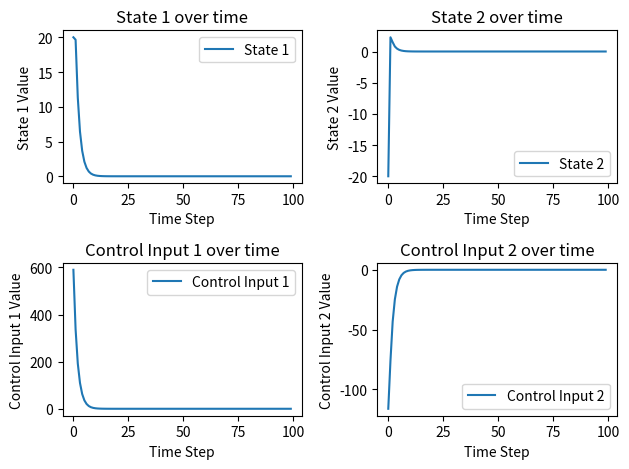

Python code for this plot:
import numpy as np
from scipy.optimize import minimize
import matplotlib.pyplot as plt
import time


class SimpleMPC:
    def __init__(self, A, B, Q, R, F, N):
        self.A = A              # State transition matrix
        self.B = B              # Control matrix
        self.Q = Q              # State cost matrix
        self.R = R              # Control cost matrix
        self.F = F              # Terminal state cost matrix
        self.N = N              # Prediction horizon
        self.n = A.shape[0]     # Number of states
        self.p = B.shape[0]     # Number of control inputs
        self.E, self.H = self._compute_matrices()
        self.X_K = np.zeros((self.N, self.n))

    def _compute_matrices(self):
        A = self.A
        B = self.B
        Q = self.Q
        R = self.R
        F = self.F
        N = self.N
        n = self.n
        p = self.p

        M = np.vstack((np.eye(n), np.zeros((N * n, n))))  # (N+1)*n x n 的矩阵，上部分为单位矩阵，下部分先为0矩阵
        C = np.zeros(((N + 1) * n, N * p))                # (N+1)*n x N*p 的矩阵
        tmp = np.eye(n)                                   # n x n 的单位矩阵
        # 打印所有的矩阵
        # print("A", A, "B", B, "Q", Q, "R", R, "F", F, "N", N)
        # print("n:", n, "p:", p)

        for i in range(0, N):
            rows = slice((i+1)*n, (i+2)*n)              # 切片 （i+1）*n 到 (i+2)*n 行

            C[rows, :] = np.hstack((tmp @ B, C[rows.start - n:rows.stop - n, :-p]))
            tmp = A @ tmp
            M[rows, :] = tmp
            # print("rows", rows)
            # print("C", C)
            # print("M", M)

        Q_bar = np.kron(np.eye(N), Q)
        Q_bar = np.block([
            [Q_bar, np.zeros((Q_bar.shape[0], F.shape[1]))],  # Q_bar和右侧的零矩阵
            [np.zeros((F.shape[0], Q_bar.shape[1])), F] ])   # 下方的零矩阵和F
        R_bar = np.kron(np.eye(N), R)
        # print("Q_bar", Q_bar)
        # print("R_bar", R_bar)

        G = M.T @ Q_bar @ M             # n x n 的矩阵
        E = C.T @ Q_bar @ M             # N*p x n 的矩阵
        H = C.T @ Q_bar @ C + R_bar     # N*p x N*p 的矩阵

        # print("G", G)
        # print("E", E)
        # print("H", H)
        return E, H

    def _cost(self, u, x_k):
        """
        计算预测空间代价函数总和
        :param u:   连续N个控制输入向量组成
        :param x_k: k时刻的状态（预测空间初始状态
        :return: 代价函数值
        """
        u = np.reshape(u, (-1, 1))  # Ensure U is a column vector
        return 0.5 * u.T @ self.H @ u + (self.E @ x_k).T @ u

    def predict_control(self, x_k):
        """
        Predict the optimal control input at time k
        :param x_k:
        :return:
        """
        x_k = np.reshape(x_k, (-1, 1))  # Ensure x_k is a column vector
        # options = {'maxiter': 100}  # 限制最大迭代次数
        result = minimize(self._cost, np.zeros(self.N * self.p), args=(x_k,), method='SLSQP')
        if result.success:
            u = np.reshape(result.x, (-1, 1))        # result.x为最优解
            return u[:self.p].flatten()
        else:
            raise ValueError("Optimization failed")


if __name__ == '__main__':
    ex_A = np.array([[1, 0.1],
                     [-1, 2]])
    ex_B = np.array([[0.2, 1],
                     [0.5, 2]])
    ex_Q = np.array([[100, 0],
                     [0, 1]])
    ex_F = np.array([[100, 0],
                     [0, 1]])
    ex_R = np.array([[1, 0],
                     [0, 0.1]])
    k_steps = 100                           # 仿真运行步数
    U_k_steps = np.zeros((2, k_steps))      # 每个时间步计算出的最优控制输入 p x k_steps
    X_k_steps = np.zeros((2, k_steps))      # 每个时间步的状态   n x k_steps
    X_k_steps[:, 0] = np.array([20, -20])      # 初始状态
    test_mpc = SimpleMPC(ex_A, ex_B, ex_Q, ex_R, ex_F, 8)
    delta_time_sum = 0
    for i in range(k_steps-1):
        start_time = time.time()
        U_k_steps[:, i] = test_mpc.predict_control(X_k_steps[:, i])
        X_k_steps[:, i + 1] = ex_A @ X_k_steps[:, i] + ex_B @ U_k_steps[:, i]
        delta_time_sum += time.time() - start_time
        # print(f"Time taken for iteration {i}: {delta_time:.6f}s")
    print(f"Average time taken per iteration: {delta_time_sum / k_steps:.6f}s")

    # 绘图
    plt.subplot(2, 2, 1)
    plt.plot(X_k_steps[0, :], label='State 1')
    plt.title('State 1 over time')
    plt.xlabel('Time Step')
    plt.ylabel('State 1 Value')
    plt.legend()

    plt.subplot(2, 2, 2)
    plt.plot(X_k_steps[1, :], label='State 2')
    plt.title('State 2 over time')
    plt.xlabel('Time Step')
    plt.ylabel('State 2 Value')
    plt.legend()

    # 控制输入图
    plt.subplot(2, 2, 3)
    plt.plot(U_k_steps[0, :], label='Control Input 1')
    plt.title('Control Input 1 over time')
    plt.xlabel('Time Step')
    plt.ylabel('Control Input 1 Value')
    plt.legend()

    plt.subplot(2, 2, 4)
    plt.plot(U_k_steps[1, :], label='Control Input 2')
    plt.title('Control Input 2 over time')
    plt.xlabel('Time Step')
    plt.ylabel('Control Input 2 Value')
    plt.legend()

    plt.tight_layout()
    plt.show()

# class NonlinearMPCController:
#     def __init__(self, dynamics_func, cost_func, u_bounds, x_bounds, N):
#         self.dynamics_func = dynamics_func  # Nonlinear dynamics function f(x, u)
#         self.cost_func = cost_func          # Cost function J(x, u)
#         self.u_bounds = u_bounds            # Control input bounds (u_min, u_max)
#         self.x_bounds = x_bounds            # State bounds (x_min, x_max)
#         self.N = N                          # Prediction horizon
#
#     def predict_control(self, x0):
#         # Define optimization variables for control inputs over the horizon
#         U = np.zeros((self.N, len(x0)))  # N control actions of the same size as state
#
#         # Define cost and constraints for optimization
#         def objective(U_flat):
#             U = U_flat.reshape((self.N, len(x0)))
#             cost = 0
#             x = x0
#             for u in U:
#                 cost += self.cost_func(x, u)
#                 x = self.dynamics_func(x, u)
#             return cost
#
#         def constraint(U_flat):
#             U = U_flat.reshape((self.N, len(x0)))
#             x = x0
#             for u in U:
#                 x = self.dynamics_func(x, u)
#             # Final state should be within bounds
#             return np.concatenate((x - self.x_bounds[0], self.x_bounds[1] - x))
#
#         # Bounds for each control input over the horizon
#         bounds = [self.u_bounds for _ in range(self.N * len(x0))]
#
#         # Flatten U for the optimizer
#         U_flat = U.flatten()
#
#         # Nonlinear constraint
#         nonlinear_constraint = {'type': 'ineq', 'fun': constraint}
#
#         # Solve the optimization problem
#         result = minimize(objective, U_flat, bounds=bounds, constraints=[nonlinear_constraint])
#
#         if result.success:
#             U_optimal = result.x.reshape((self.N, len(x0)))
#             return U_optimal[0]  # Return the first control action
#         else:
#             raise ValueError("Optimization failed")
#
#
# # Define your system's nonlinear dynamics
# def dynamics(x, u):
#     """
#     状态转移函数
#     :param x:
#     :param u:
#     :return:
#     """
#     # Insert your system's dynamics here
#     # For example, a simple nonlinear system could be:
#     return x + u - 0.1 * x ** 2
#
#
# def cost(x, u):
#     """
#     cost function
#     :param x:
#     :param u:
#     :return:
#     """
#     Q = np.diag([1, 1])
#     R = np.diag([1, 1])
#     return x.T @ Q @ x + u.T @ R @ u
#
#
# # Define control input bounds and state bounds
# u_bounds = (-1, 1)
# x_bounds = (-10, 10)
# # Prediction horizon
# N = 10
# if __name__ == 'main':
#     # Create an instance of the controller
#     nmpc = NonlinearMPCController(dynamics, cost, u_bounds, x_bounds, N)
#     # Simulate the system
#     x0 = np.array([[2], [2]])
#     x_history = [x0]
#     u_history = []
#     for _ in range(20):
#         u = nmpc.predict_control(x_history[-1])
#         x_next = dynamics(x_history[-1], u)
#         x_history.append(x_next)
#         u_history.append(u)
#
#     # Convert history to numpy arrays for plotting
#     x_history = np.array(x_history)
#     u_history = np.array(u_history)
#
#     # Plotting the results
#     import matplotlib.pyplot as plt
#
#     plt.figure(figsize=(12, 5))
#
#     plt.subplot(1, 2, 1)
#     plt.plot(x_history[:, 0], label='State x1')
#     plt.plot(x_history[:, 1], label='State x2')
#     plt.title('State Trajectories')
#     plt.legend()
#     plt.subplot(1, 2, 2)
#     plt.plot(u_history[:, 0], label='Control u1')
#     plt.plot(u_history[:, 1], label='Control u2')
#     plt.title('Control Inputs')
#     plt.legend()
#
#     plt.tight_layout()
#     plt.show()
#
